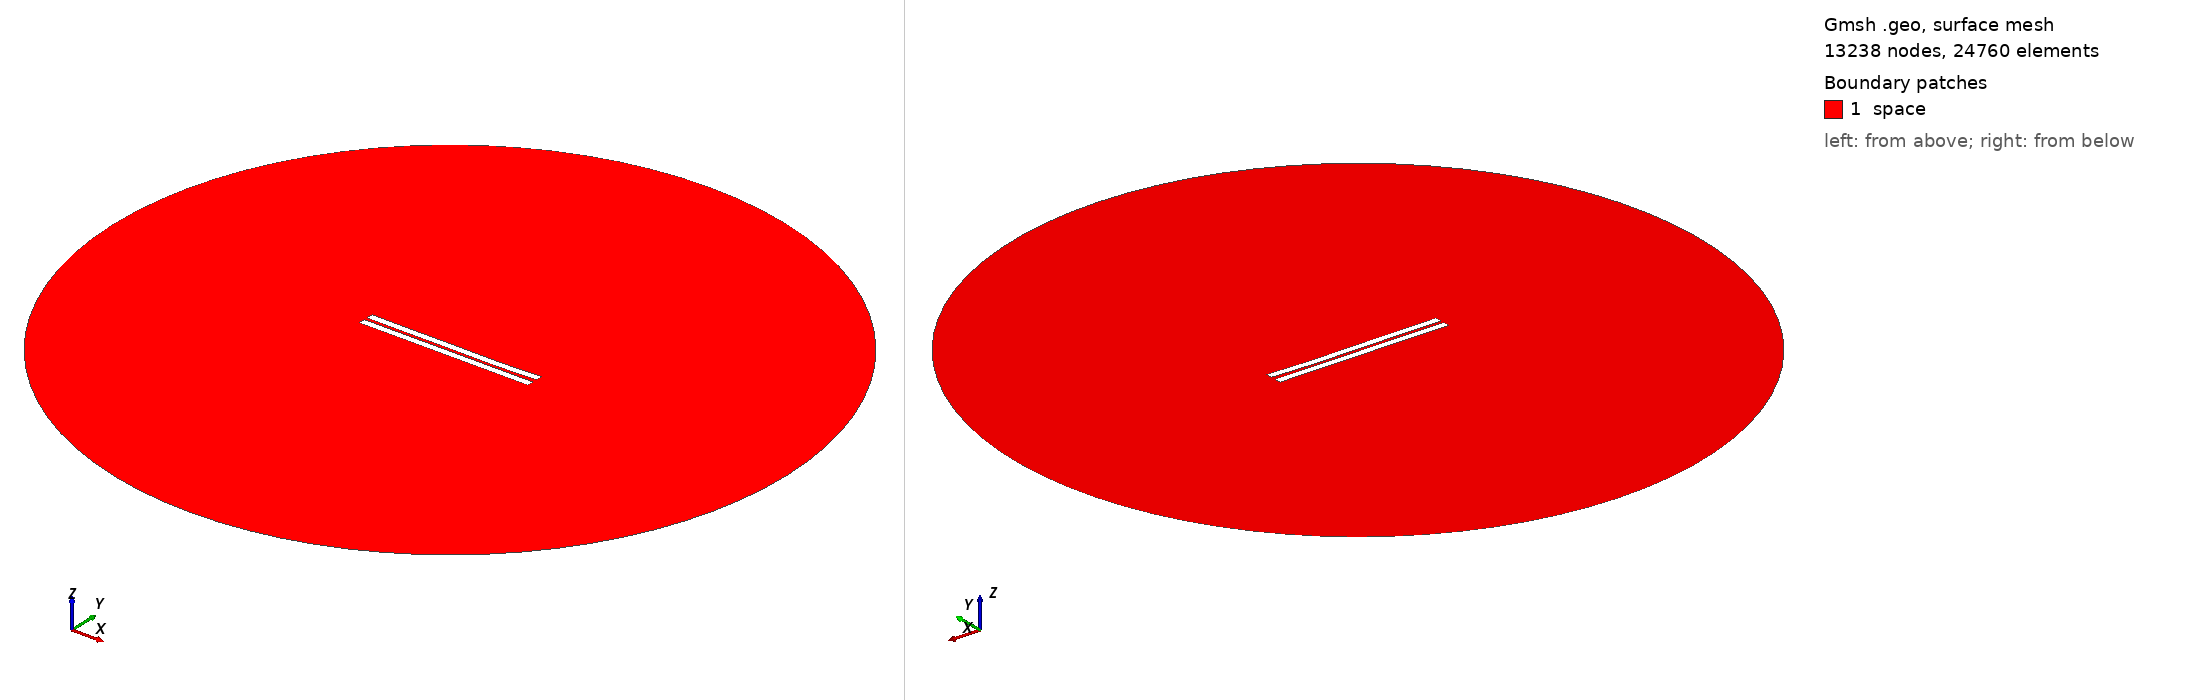

Gmsh geometry script, surface-meshed: 13238 nodes, 24760 surface elements. Boundary patches (legend numbers): 1 space. Left view from above one corner, right view from below the opposite corner. Legend entries are the model's physical surfaces. The drawing asked Gmsh for element sizes between 1% and 20% of the model's largest extent; the script's own settings can give other sizes.

=== 1517.geo (drawn) ===
//---------------------------------------
// Geometry kernel
//---------------------------------------

SetFactory("OpenCASCADE");



//---------------------------------------
// Parameters of the geometry
//---------------------------------------

// Overetch of the upper plate
overetch = 0.0;

// Distance between the plates
distance = 2.0;

// Discretization over the x axis (for the deformation)
nx = 50; 

// Length of the plate
L = 100 - overetch; 

// Number of modes
n = 4; 

// 1st mode coefficient
coeff(1) = 0.0;
beta(1) = 0.596864 * 3.1415926535 / L;

// 2nd mode coefficient
coeff(2) = -0.15;
beta(2) = 1.49418 * 3.1415926535 / L;

// 3rd mode coefficient
coeff(3) = 0.07499999999999998;
beta(3) = 2.50025 * 3.1415926535 / L;

// 4th mode coefficient
coeff(4) = -0.075;
beta(4) = 3.49999 * 3.1415926535 / L;



//---------------------------------------
// Upper plate (deformed rectangle)
//---------------------------------------

// Coordiantes of the upper plate
xmin = -50;
xmax = 50 - overetch;

// Height of the upper plate
yheight = 4 - 2 * overetch;

// Indexes of the points
UpperID[] = {};
LowerID[] = {};
LeftID[] = {};
RightID[] = {};

// Point index
p = 1;

// Horizontal edges
For i In {1:nx}
    x = xmin + (i-1)*(xmax - xmin)/(nx-1);

    y_bottom = distance / 2 + overetch;
    For j In {1:n}
        C = (Cosh(beta(j)*L) + Cos(beta(j)*L)) / (Sinh(beta(j)*L) + Sin(beta(j)*L));
        y_bottom  = y_bottom + coeff(j) * (Cosh(beta(j)*(x+50)) - Cos(beta(j)*(x+50)) - C * (Sinh(beta(j)*(x+50)) - Sin(beta(j)*(x+50))));
    EndFor

    y_top = y_bottom + yheight;

    Point(p) = {x, y_top, 0, 1.0};
    UpperID[i] = p;
    p = p + 1;

    Point(p) = {x, y_bottom, 0, 1.0};
    LowerID[i] = p;
    p = p + 1;
EndFor

// Create point lists
UpperPts[] = {}; LowerPts[] = {};
For i In {1:nx}
  UpperPts[] += {UpperID[i]};
  LowerPts[] += {LowerID[i]};
EndFor

// Build splines
Spline(1) = {UpperPts[]};
Spline(2) = {LowerPts[]};
Line(3) = {LowerPts[nx-1], UpperPts[nx-1]};
Line(4) = {LowerPts[0], UpperPts[0]};

// Build the plane surface
Curve Loop(1) = {2, 3, -1, -4};
Plane Surface(1) = {1};



//---------------------------------------
// Lower plate (rectangle)
//---------------------------------------

// Vertices
Point(1001) = {-50, -1, 0, 1.0};
Point(1002) = { 50, -1, 0, 1.0};
Point(1003) = { 50,  -5, 0, 1.0};
Point(1004) = {-50,  -5, 0, 1.0};

// Edges
Line(5) = {1001, 1002};
Line(6) = {1002, 1003};
Line(7) = {1003, 1004};
Line(8) = {1004, 1001};

// Plane surface
Line Loop(2) = {5, 6, 7, 8};
Plane Surface(2) = {2}; 



//---------------------------------------
// Outer (fictious) boundary
//---------------------------------------

// Points
Point(1005) = {0, 0, 0};       // Center
Point(1006) = {200, 0, 0};     // Start point
Point(1007) = {0, 200, 0};     // 90 degrees
Point(1008) = {-200, 0, 0};    // 180 degrees
Point(1009) = {0, -200, 0};    // 270 degrees

// Circle arcs (each needs start, center, end)
Circle(9) = {1006, 1005, 1007};
Circle(10) = {1007, 1005, 1008};
Circle(11) = {1008, 1005, 1009};
Circle(12) = {1009, 1005, 1006};

// Plane surface for the entire domain
Curve Loop(3) = {9, 10, 11, 12};
Surface(3) = {3};

// Subtract the plates from the whole domain to obtain the actual domain where we want to solve the equations
BooleanDifference{ Surface{3}; Delete; }{ Surface{1}; Surface{2}; Delete; }




//---------------------------------------
// Transfinite Lines/Curves
//---------------------------------------

// Set the number of points on the boundaries
r = 7;

// Plates
Transfinite Curve {1, 2} = 50*r Using Progression 1;
Transfinite Curve {3, 4} = 2*r Using Progression 1;
Transfinite Line {5, 7} = 50*r Using Progression 1;
Transfinite Line {6, 8} = 2*r Using Progression 1;

// Outer boundary
Transfinite Line {9, 10, 11, 12} = 20 Using Progression 1;



//---------------------------------------
// Physical groups
//---------------------------------------                

// Physical curves (boundaries)
Physical Line("force_segment", 10) = {2};
Physical Line("upper_plate", 11) = {1, 3, 4};
Physical Line("lower_plate", 12) = {5, 6, 7, 8};
Physical Line("boundary", 20) = {9, 10, 11, 12};

// Physical Surfaces
Physical Surface("space", 30) = {3};



//---------------------------------------
// 6. Generate the Mesh
//---------------------------------------

// 2D mesh generation
Mesh 2;
